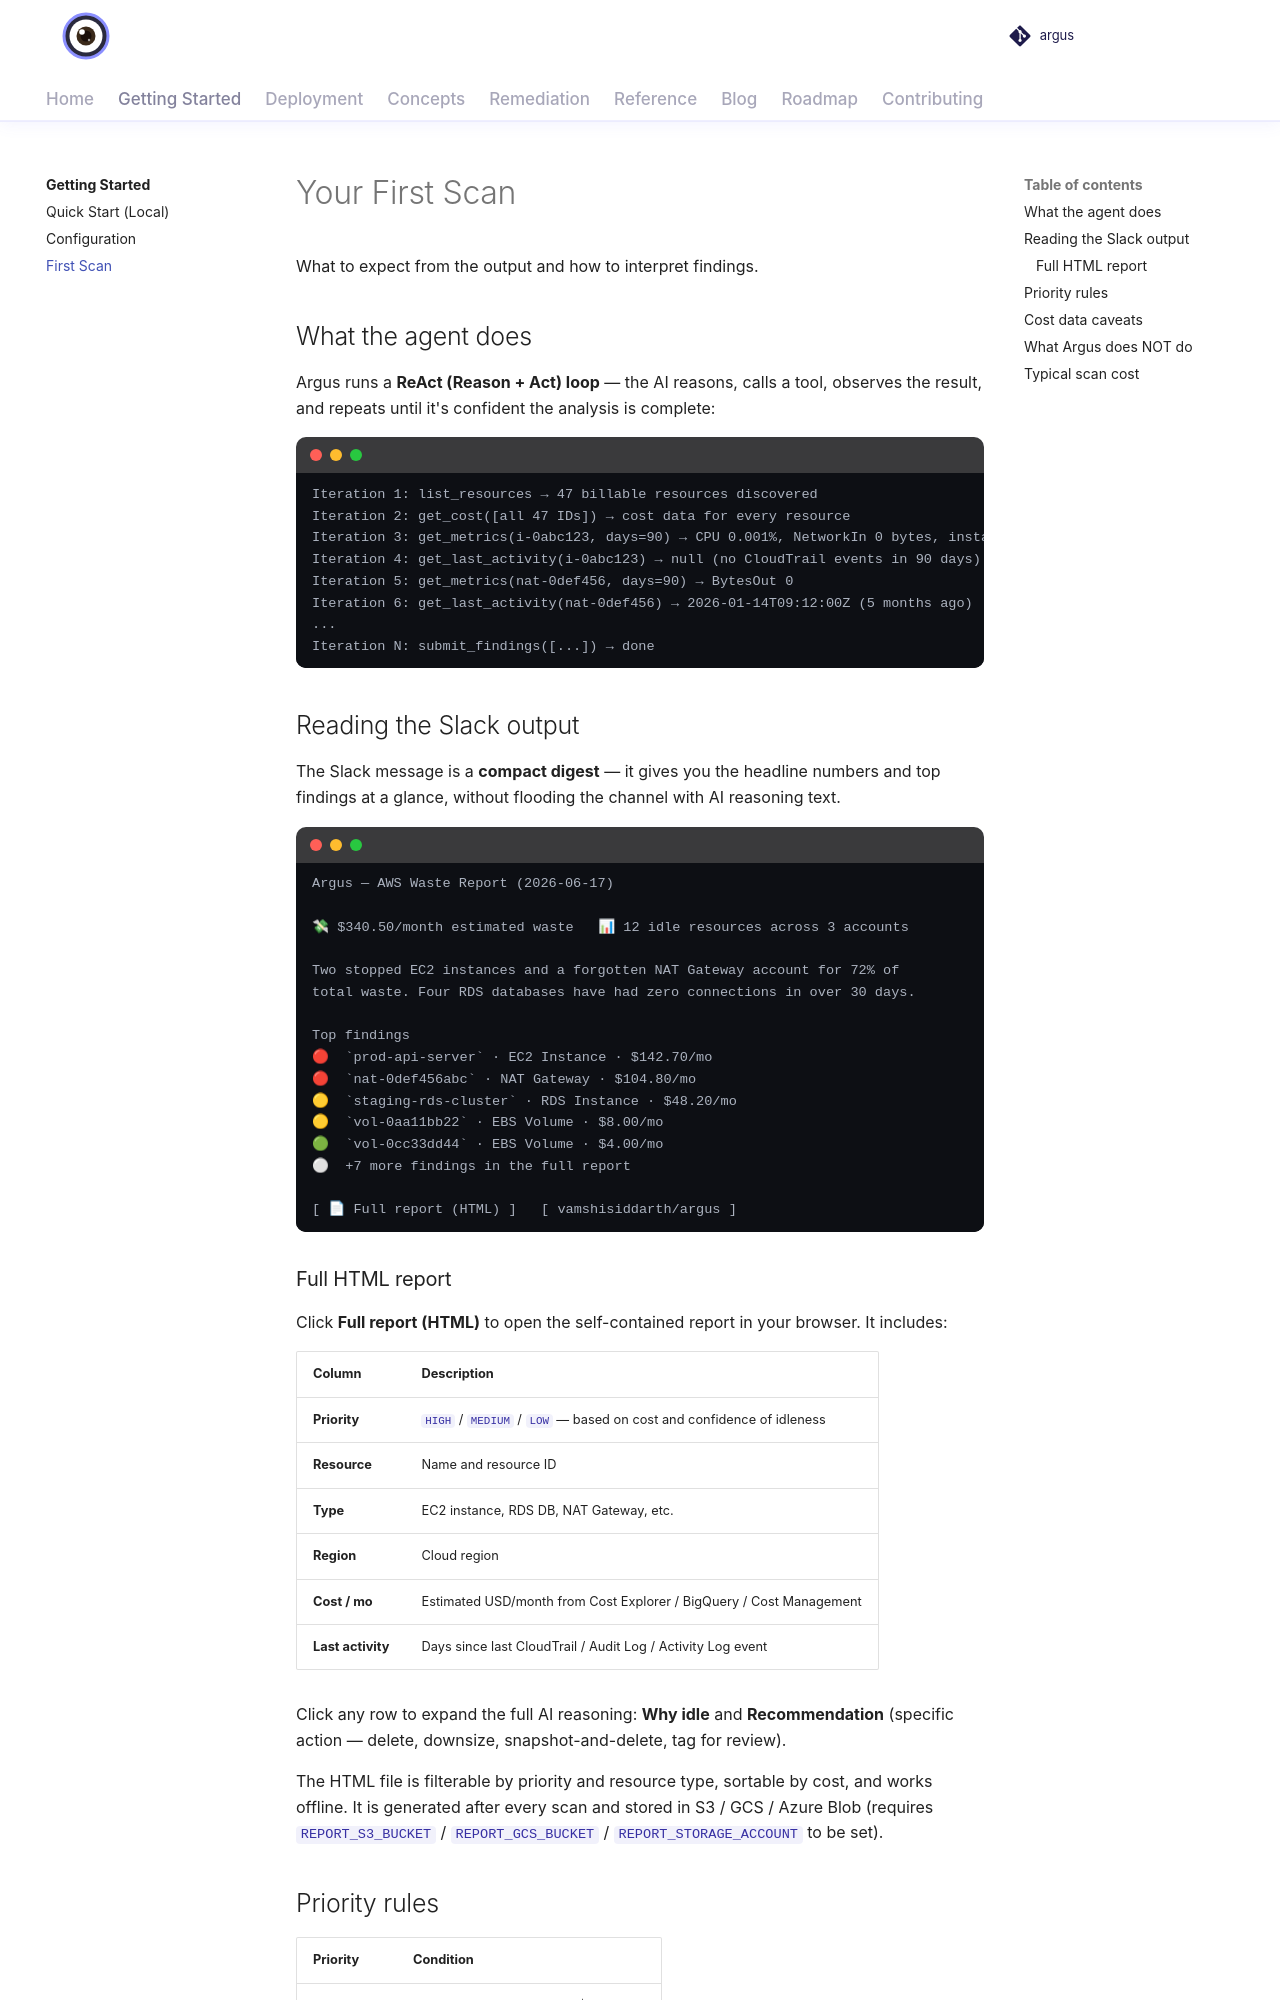

repository: vamshisiddarth/argus · page: 0.6.0/getting-started/first-scan/index.html · generator: mkdocs

# Your First Scan

What to expect from the output and how to interpret findings.

## What the agent does

Argus runs a **ReAct (Reason + Act) loop** — the AI reasons, calls a tool, observes the result, and repeats until it's confident the analysis is complete:

```
Iteration 1: list_resources → 47 billable resources discovered
Iteration 2: get_cost([all 47 IDs]) → cost data for every resource
Iteration 3: get_metrics(i-0abc123, days=90) → CPU 0.001%, NetworkIn 0 bytes, instance_type=m5.4xlarge
Iteration 4: get_last_activity(i-0abc123) → null (no CloudTrail events in 90 days)
Iteration 5: get_metrics(nat-0def456, days=90) → BytesOut 0
Iteration 6: get_last_activity(nat-0def456) → 2026-01-14T09:12:00Z (5 months ago)
...
Iteration N: submit_findings([...]) → done
```

## Reading the Slack output

The Slack message is a **compact digest** — it gives you the headline numbers and top findings at a glance, without flooding the channel with AI reasoning text.

```
Argus — AWS Waste Report (2026-06-17)

💸 $340.50/month estimated waste   📊 12 idle resources across 3 accounts

Two stopped EC2 instances and a forgotten NAT Gateway account for 72% of
total waste. Four RDS databases have had zero connections in over 30 days.

Top findings
🔴  `prod-api-server` · EC2 Instance · $142.70/mo
🔴  `nat-0def456abc` · NAT Gateway · $104.80/mo
🟡  `staging-rds-cluster` · RDS Instance · $48.20/mo
🟡  `vol-0aa11bb22` · EBS Volume · $8.00/mo
🟢  `vol-0cc33dd44` · EBS Volume · $4.00/mo
⚪  +7 more findings in the full report

[ 📄 Full report (HTML) ]   [ vamshisiddarth/argus ]
```

### Decision board

Click **Full report (HTML)** to open the decision board in your browser. It groups findings into opportunities, each with:

- a savings range, split by billed, list price and model estimate
- a risk line, the evidence and check-first steps
- the member resources, with owner tags
- Approve / Investigate / Keep, with owner, note and keep-until

A "Read before deciding" banner at the top lists anything that limits the scan: failed accounts, preflight warnings, truncated coverage, incomplete discovery and metrics lost to throttling. See [Decision board](../concepts/board-report.md).

The page works offline. It is generated after every scan and stored in S3 / GCS / Azure Blob (requires `REPORT_S3_BUCKET` / `REPORT_GCS_BUCKET` / `REPORT_STORAGE_ACCOUNT` to be set).

## Priority rules

| Priority | Condition |
|----------|-----------|
| **HIGH** | Confirmed idle AND cost > $20/month |
| **MEDIUM** | Likely idle OR cost $5–$20/month |
| **LOW** | Possibly idle OR cost < $5/month |
